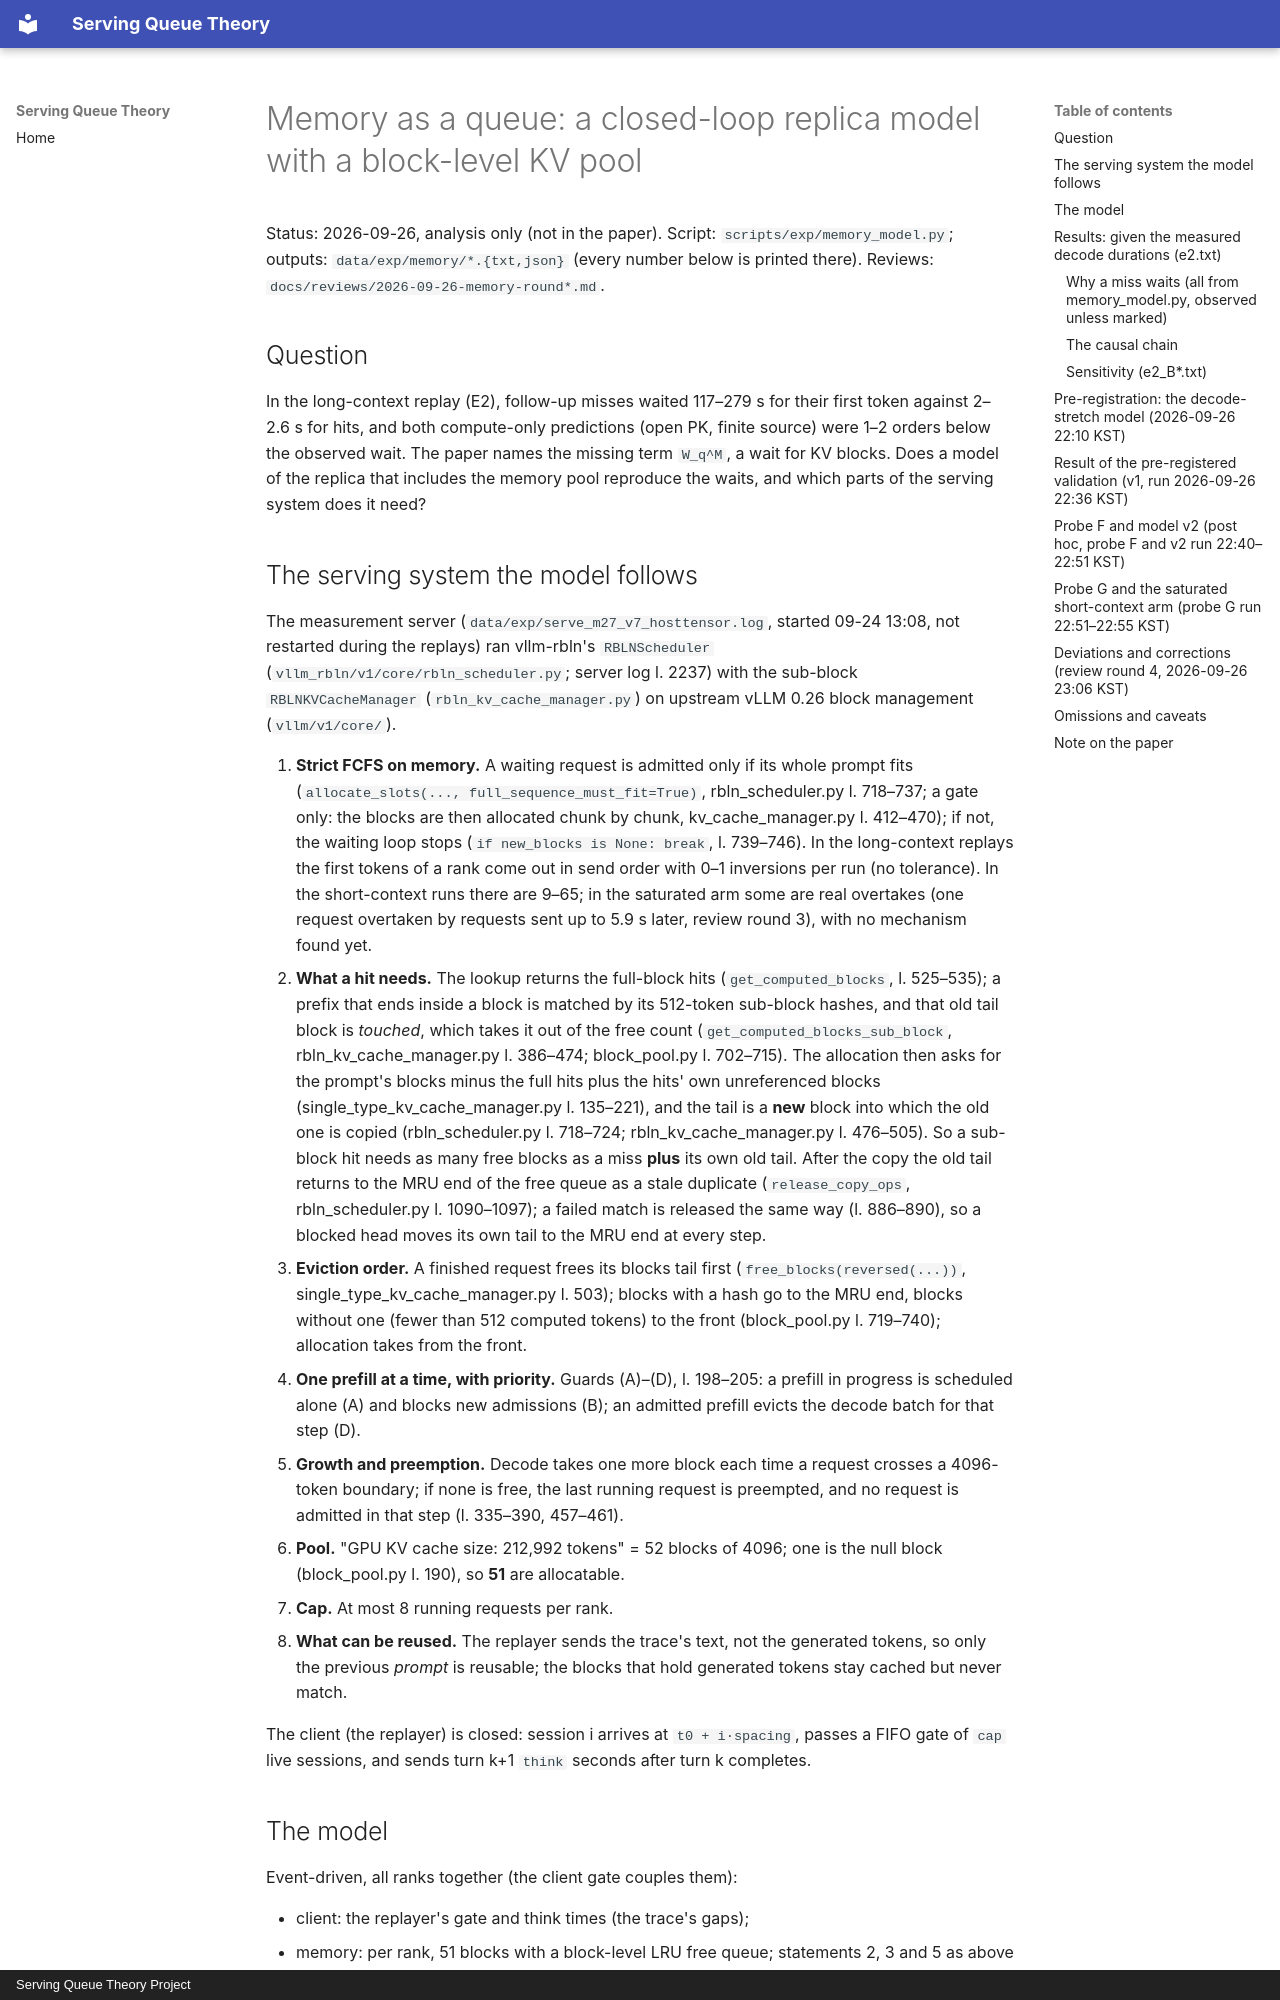

repository: servingQ/serving-queue-theory · page: memory-model/index.html · generator: mkdocs · copyright: Serving Queue Theory Project

# Memory as a queue: a closed-loop replica model with a block-level KV pool

Status: 2026-09-26, analysis only (not in the paper). Script:
`scripts/exp/memory_model.py`; outputs: `data/exp/memory/*.{txt,json}` (every
number below is printed there). Reviews: `docs/reviews/2026-09-26-memory-round*.md`.

## Question

In the long-context replay (E2), follow-up misses waited 117–279 s for their
first token against 2–2.6 s for hits, and both compute-only predictions (open
PK, finite source) were 1–2 orders below the observed wait. The paper names
the missing term `W_q^M`, a wait for KV blocks. Does a model of the replica
that includes the memory pool reproduce the waits, and which parts of the
serving system does it need?

## The serving system the model follows

The measurement server (`data/exp/serve_m27_v7_hosttensor.log`, started
09-24 13:08, not restarted during the replays) ran vllm-rbln's
`RBLNScheduler` (`vllm_rbln/v1/core/rbln_scheduler.py`; server log l. 2237)
with the sub-block `RBLNKVCacheManager` (`rbln_kv_cache_manager.py`) on
upstream vLLM 0.26 block management (`vllm/v1/core/`).

1. **Strict FCFS on memory.** A waiting request is admitted only if its whole
   prompt fits (`allocate_slots(..., full_sequence_must_fit=True)`,
   rbln_scheduler.py l. 718–737; a gate only: the blocks are then allocated
   chunk by chunk, kv_cache_manager.py l. 412–470); if not, the waiting loop
   stops (`if new_blocks is None: break`, l. 739–746). In the long-context
   replays the first tokens of a rank come out in send order with 0–1
   inversions per run (no tolerance). In the short-context runs there are
   9–65; in the saturated arm some are real overtakes (one request overtaken
   by requests sent up to 5.9 s later, review round 3), with no mechanism
   found yet.
2. **What a hit needs.** The lookup returns the full-block hits
   (`get_computed_blocks`, l. 525–535); a prefix that ends inside a block is
   matched by its 512-token sub-block hashes, and that old tail block is
   *touched*, which takes it out of the free count (`get_computed_blocks_sub_block`,
   rbln_kv_cache_manager.py l. 386–474; block_pool.py l. 702–715). The
   allocation then asks for the prompt's blocks minus the full hits plus the
   hits' own unreferenced blocks (single_type_kv_cache_manager.py l. 135–221),
   and the tail is a **new** block into which the old one is copied
   (rbln_scheduler.py l. 718–724; rbln_kv_cache_manager.py l. 476–505). So a
   sub-block hit needs as many free blocks as a miss **plus** its own old tail.
   After the copy the old tail returns to the MRU end of the free queue as a
   stale duplicate (`release_copy_ops`, rbln_scheduler.py l. 1090–1097); a
   failed match is released the same way (l. 886–890), so a blocked head moves
   its own tail to the MRU end at every step.
3. **Eviction order.** A finished request frees its blocks tail first
   (`free_blocks(reversed(...))`, single_type_kv_cache_manager.py l. 503);
   blocks with a hash go to the MRU end, blocks without one (fewer than 512
   computed tokens) to the front (block_pool.py l. 719–740); allocation takes
   from the front.
4. **One prefill at a time, with priority.** Guards (A)–(D), l. 198–205: a
   prefill in progress is scheduled alone (A) and blocks new admissions (B);
   an admitted prefill evicts the decode batch for that step (D).
5. **Growth and preemption.** Decode takes one more block each time a request
   crosses a 4096-token boundary; if none is free, the last running request is
   preempted, and no request is admitted in that step (l. 335–390, 457–461).
6. **Pool.** "GPU KV cache size: 212,992 tokens" = 52 blocks of 4096; one is
   the null block (block_pool.py l. 190), so **51** are allocatable.
7. **Cap.** At most 8 running requests per rank.
8. **What can be reused.** The replayer sends the trace's text, not the
   generated tokens, so only the previous *prompt* is reusable; the blocks that
   hold generated tokens stay cached but never match.

The client (the replayer) is closed: session i arrives at `t0 + i·spacing`,
passes a FIFO gate of `cap` live sessions, and sends turn k+1 `think` seconds
after turn k completes.
